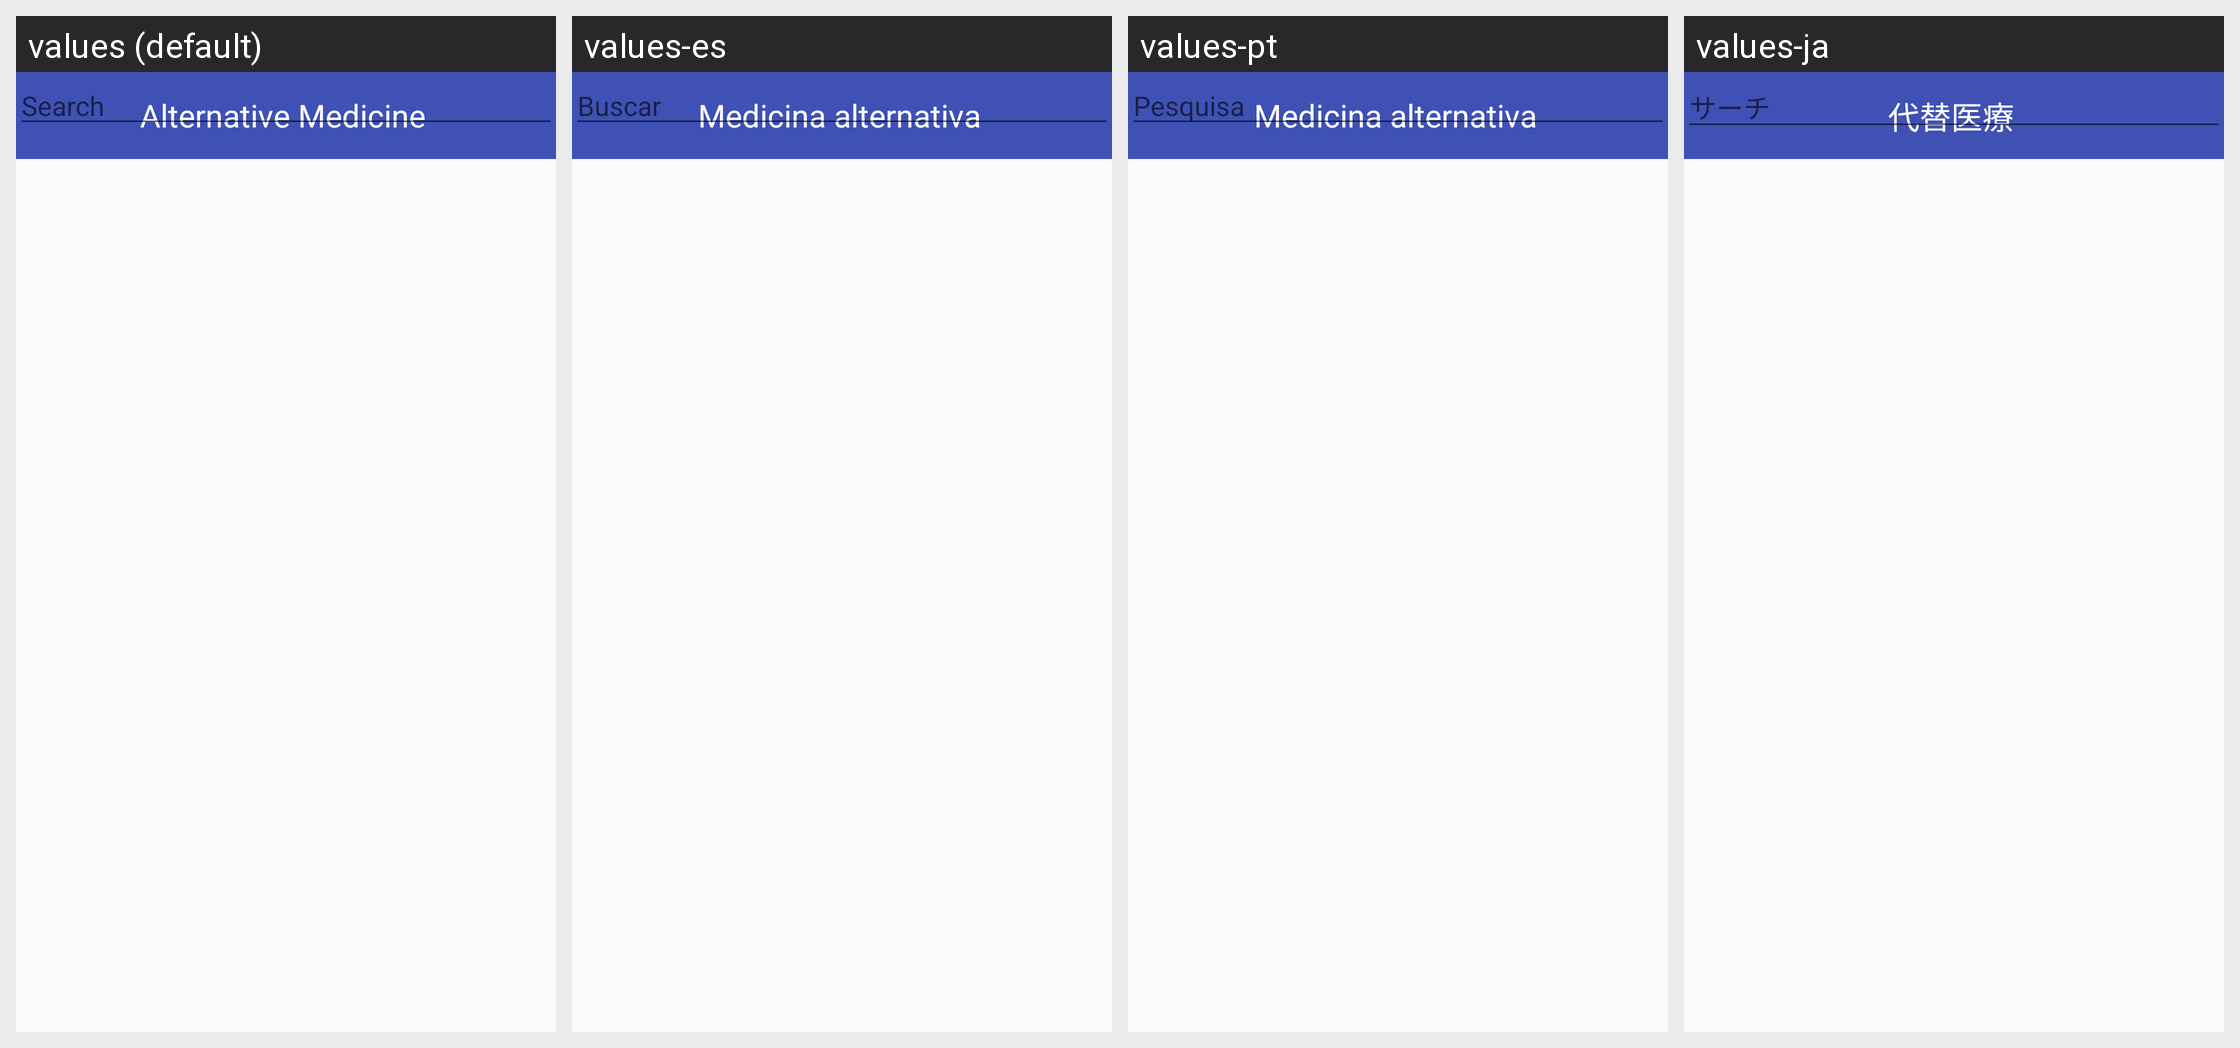

Here is an Android app screen in its default locale and in the app's own translations. Write out the translated-string differences for the strings that appear on this screen.
Android screen res/layout/activity_main.xml rendered under 4 locales, left to right: values (default), values-es, values-pt, values-ja. Device: Nexus 5 (rendered at 1080×1920; each locale shown at half size, 540×960, under a caption strip naming it); theme AppTheme.
Other locales in the repository, not shown: values-de, values-fr, values-hi, values-ru, values-zh.
Strings drawn on this screen, with the default value and each locale's value (text and hints the layout hard-codes, and strings that could not be matched under every locale, appear in the picture but are not listed):

almed
  values: Alternative Medicine
  values-es: Medicina alternativa
  values-pt: Medicina alternativa
  values-ja: 代替医療

typeToSearch
  values: Search
  values-es: Buscar
  values-pt: Pesquisa
  values-ja: サーチ
